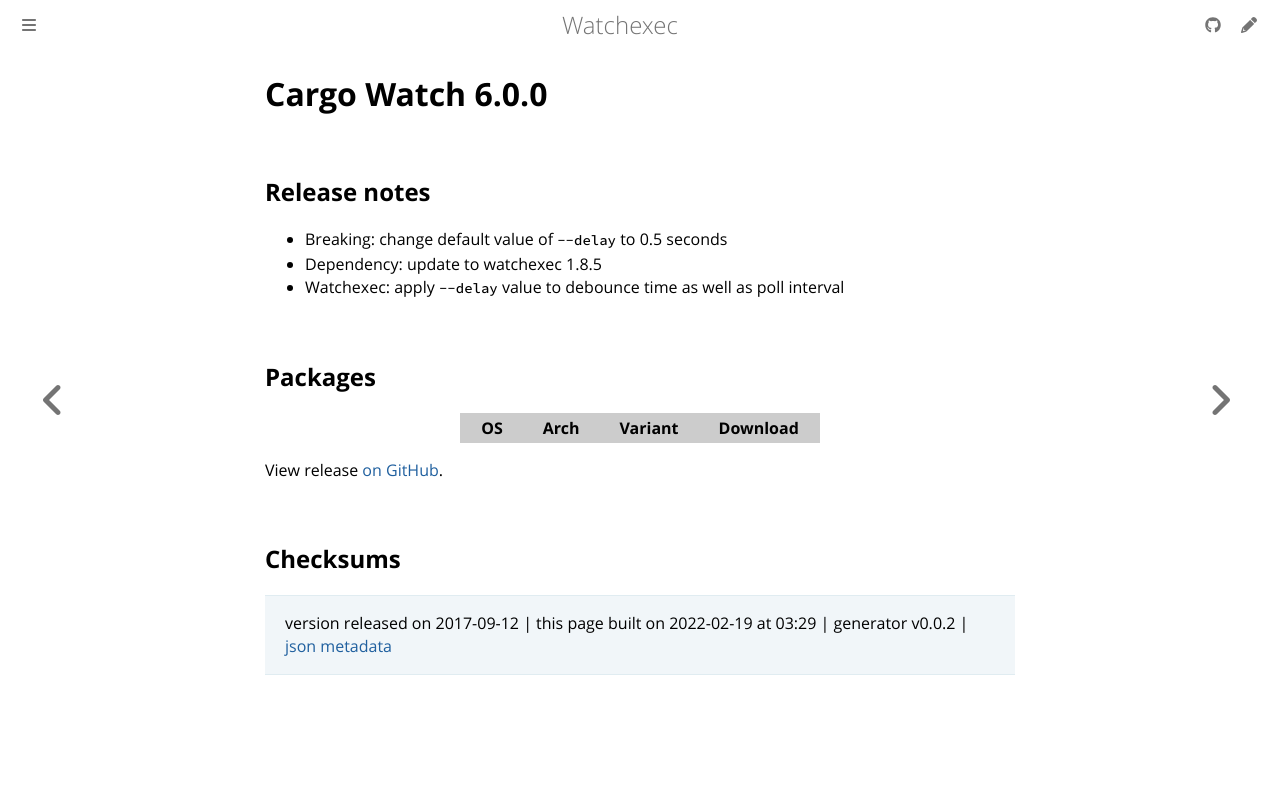

repository: watchexec/watchexec.github.io · page: downloads/cargo-watch/6.0.0/index.html · generator: mdbook

# Cargo Watch 6.0.0

## Release notes

<ul>
<li>Breaking: change default value of <code>--delay</code> to 0.5 seconds</li>
<li>Dependency: update to watchexec 1.8.5</li>
<li>Watchexec: apply <code>--delay</code> value to debounce time as well as poll interval</li>
</ul>

## Packages

<table class="downloads">
<thead>
<tr>
<th>OS</th>
<th>Arch</th>
<th>Variant</th>
<th>Download</th>

</tr>
</thead>
<tbody></tbody>
</table>


View release [on GitHub](https://github.com/watchexec/cargo-watch/releases/v6.0.0).

## Checksums





>	 version released on 2017-09-12
>	|
>	this page built on 2022-02-19 at 03:29
>	| generator v0.0.2
>	| [json metadata](meta.json)
